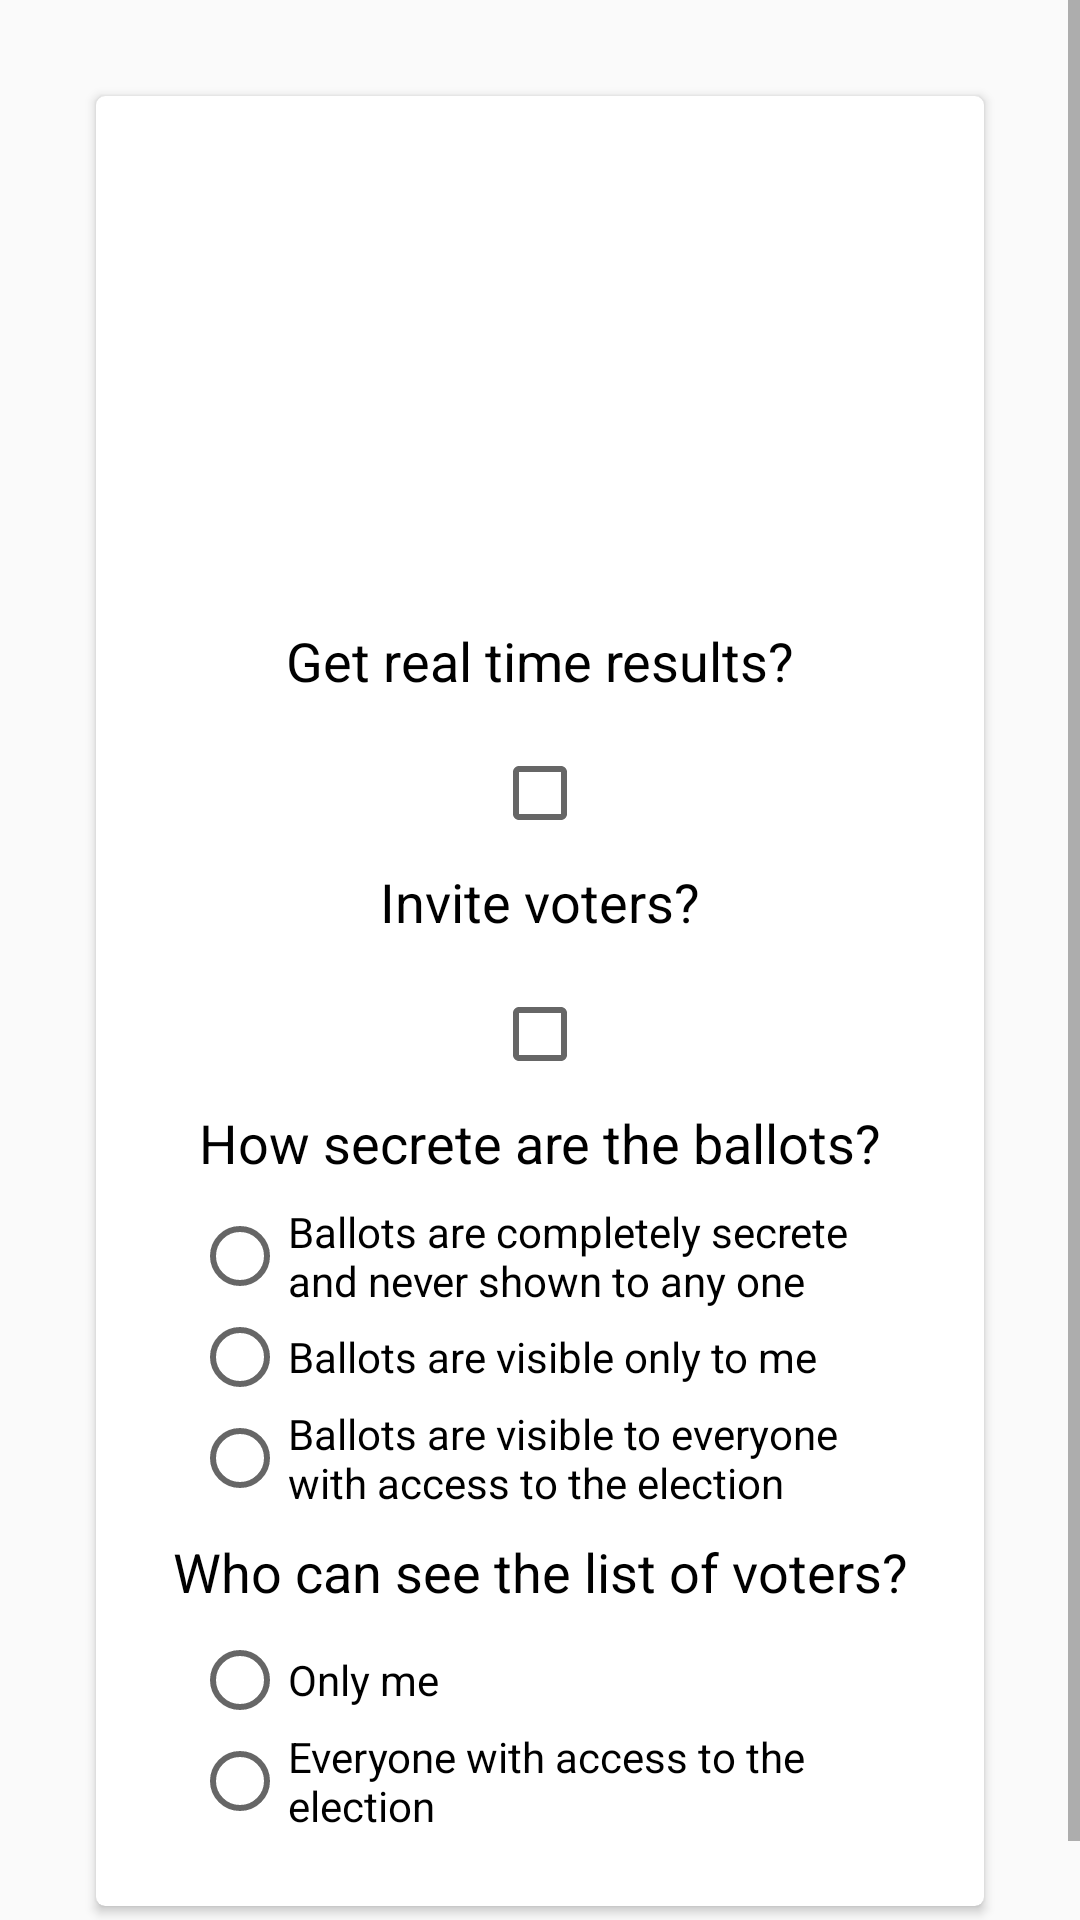

Produce the Android XML layout that renders to this screen, including the resource entries it uses.
<!-- AndroidManifest.xml: application theme AppTheme -->
<!-- res/layout/fragment_last.xml -->
<?xml version="1.0" encoding="utf-8"?>
<ScrollView xmlns:android="http://schemas.android.com/apk/res/android"
    xmlns:app="http://schemas.android.com/apk/res-auto"
    xmlns:tools="http://schemas.android.com/tools"
    android:id="@+id/svLastFragment"
    android:layout_width="match_parent"
    android:layout_height="match_parent">

    <android.support.constraint.ConstraintLayout
        android:layout_width="match_parent"
        android:layout_height="wrap_content">

        <android.support.v7.widget.CardView
            android:id="@+id/cardView"
            android:layout_width="match_parent"
            android:layout_height="wrap_content"
            android:layout_marginStart="32dp"
            android:layout_marginLeft="32dp"
            android:layout_marginTop="32dp"
            android:layout_marginEnd="32dp"
            android:layout_marginRight="32dp"
            android:layout_marginBottom="32dp"
            app:cardCornerRadius="@dimen/card_radius"
            app:layout_constraintBottom_toBottomOf="parent"
            app:layout_constraintEnd_toEndOf="parent"
            app:layout_constraintStart_toStartOf="parent"
            app:layout_constraintTop_toTopOf="parent">

            <android.support.constraint.ConstraintLayout
                android:layout_width="match_parent"
                android:layout_height="wrap_content"
                tools:context=".UI.Fragments.ElectionCreationFragments.LastFragment">

                <ImageView
                    android:id="@+id/ivLogoLast"
                    android:layout_width="@dimen/login_logo_width"
                    android:layout_height="@dimen/login_logo_height"
                    android:layout_marginStart="8dp"
                    android:layout_marginLeft="8dp"
                    android:layout_marginTop="32dp"
                    android:layout_marginEnd="8dp"
                    android:layout_marginRight="8dp"
                    app:layout_constraintEnd_toEndOf="parent"
                    app:layout_constraintStart_toStartOf="parent"
                    app:layout_constraintTop_toTopOf="parent"
                    app:srcCompat="@drawable/agora_icon" />

                <TextView
                    android:id="@+id/textView7"
                    android:layout_width="wrap_content"
                    android:layout_height="wrap_content"
                    android:layout_marginStart="8dp"
                    android:layout_marginLeft="8dp"
                    android:layout_marginTop="24dp"
                    android:layout_marginEnd="8dp"
                    android:layout_marginRight="8dp"
                    android:text="@string/get_real_time_results"
                    android:textColor="@color/Black"
                    android:textSize="18sp"
                    app:layout_constraintEnd_toEndOf="parent"
                    app:layout_constraintStart_toStartOf="parent"
                    app:layout_constraintTop_toBottomOf="@+id/ivLogoLast" />

                <CheckBox
                    android:id="@+id/cbRealTimeResults"
                    android:layout_width="wrap_content"
                    android:layout_height="wrap_content"
                    android:layout_marginStart="8dp"
                    android:layout_marginLeft="8dp"
                    android:layout_marginTop="16dp"
                    android:layout_marginEnd="8dp"
                    android:layout_marginRight="8dp"
                    app:layout_constraintEnd_toEndOf="parent"
                    app:layout_constraintStart_toStartOf="parent"
                    app:layout_constraintTop_toBottomOf="@+id/textView7" />

                <TextView
                    android:id="@+id/textView8"
                    android:layout_width="wrap_content"
                    android:layout_height="wrap_content"
                    android:layout_marginStart="8dp"
                    android:layout_marginLeft="8dp"
                    android:layout_marginTop="8dp"
                    android:layout_marginEnd="8dp"
                    android:layout_marginRight="8dp"
                    android:text="@string/invite_voters"
                    android:textColor="@color/Black"
                    android:textSize="18sp"
                    app:layout_constraintEnd_toEndOf="parent"
                    app:layout_constraintStart_toStartOf="parent"
                    app:layout_constraintTop_toBottomOf="@+id/cbRealTimeResults" />

                <CheckBox
                    android:id="@+id/checkBox2"
                    android:layout_width="wrap_content"
                    android:layout_height="wrap_content"
                    android:layout_marginStart="8dp"
                    android:layout_marginLeft="8dp"
                    android:layout_marginTop="16dp"
                    android:layout_marginEnd="8dp"
                    android:layout_marginRight="8dp"
                    app:layout_constraintEnd_toEndOf="parent"
                    app:layout_constraintStart_toStartOf="parent"
                    app:layout_constraintTop_toBottomOf="@+id/textView8" />

                <TextView
                    android:id="@+id/textView9"
                    android:layout_width="wrap_content"
                    android:layout_height="wrap_content"
                    android:layout_marginStart="8dp"
                    android:layout_marginLeft="8dp"
                    android:layout_marginTop="8dp"
                    android:layout_marginEnd="8dp"
                    android:layout_marginRight="8dp"
                    android:text="@string/how_secrete_are_the_ballots"
                    android:textColor="@color/Black"
                    android:textSize="18sp"
                    app:layout_constraintEnd_toEndOf="parent"
                    app:layout_constraintStart_toStartOf="parent"
                    app:layout_constraintTop_toBottomOf="@+id/checkBox2" />

                <RadioGroup
                    android:id="@+id/radioGroup"
                    android:layout_width="0dp"
                    android:layout_height="wrap_content"
                    android:layout_marginStart="32dp"
                    android:layout_marginLeft="32dp"
                    android:layout_marginTop="8dp"
                    android:layout_marginEnd="32dp"
                    android:layout_marginRight="32dp"
                    app:layout_constraintEnd_toEndOf="parent"
                    app:layout_constraintStart_toStartOf="parent"
                    app:layout_constraintTop_toBottomOf="@+id/textView9">

                    <RadioButton
                        android:id="@+id/rbCompletelySecret"
                        android:layout_width="wrap_content"
                        android:layout_height="wrap_content"
                        android:text="@string/completely_secrete"
                        tools:layout_editor_absoluteX="121dp"
                        tools:layout_editor_absoluteY="360dp" />

                    <RadioButton
                        android:id="@+id/rbVisibleOnlyToMe"
                        android:layout_width="wrap_content"
                        android:layout_height="wrap_content"
                        android:layout_weight="1"
                        android:text="@string/visible_only_to_me" />

                    <RadioButton
                        android:id="@+id/rbVisibleToEveryone"
                        android:layout_width="wrap_content"
                        android:layout_height="wrap_content"
                        android:layout_weight="1"
                        android:text="@string/visible_to_everyone" />
                </RadioGroup>

                <TextView
                    android:id="@+id/textView10"
                    android:layout_width="wrap_content"
                    android:layout_height="wrap_content"
                    android:layout_marginStart="8dp"
                    android:layout_marginLeft="8dp"
                    android:layout_marginTop="8dp"
                    android:layout_marginEnd="8dp"
                    android:layout_marginRight="8dp"
                    android:text="@string/who_can_see_the_list_of_voters"
                    android:textColor="@color/Black"
                    android:textSize="18sp"
                    app:layout_constraintEnd_toEndOf="parent"
                    app:layout_constraintStart_toStartOf="parent"
                    app:layout_constraintTop_toBottomOf="@+id/radioGroup" />

                <RadioGroup
                    android:layout_width="0dp"
                    android:layout_height="wrap_content"
                    android:layout_marginStart="32dp"
                    android:layout_marginLeft="32dp"
                    android:layout_marginTop="8dp"
                    android:layout_marginEnd="32dp"
                    android:layout_marginRight="32dp"
                    android:layout_marginBottom="24dp"
                    app:layout_constraintBottom_toBottomOf="parent"
                    app:layout_constraintEnd_toEndOf="parent"
                    app:layout_constraintStart_toStartOf="parent"
                    app:layout_constraintTop_toBottomOf="@+id/textView10">

                    <RadioButton
                        android:id="@+id/radioButton4"
                        android:layout_width="wrap_content"
                        android:layout_height="wrap_content"
                        android:text="@string/only_me"
                        tools:layout_editor_absoluteX="46dp"
                        tools:layout_editor_absoluteY="555dp" />

                    <RadioButton
                        android:id="@+id/radioButton5"
                        android:layout_width="wrap_content"
                        android:layout_height="wrap_content"
                        android:layout_weight="1"
                        android:text="@string/everyone_with_access" />
                </RadioGroup>


            </android.support.constraint.ConstraintLayout>

        </android.support.v7.widget.CardView>

    </android.support.constraint.ConstraintLayout>

</ScrollView>
<!-- resources referenced by this layout -->
<resources>
  <color name="Black">#000000</color>
  <dimen name="card_radius">3dp</dimen>
  <dimen name="login_logo_height">120dp</dimen>
  <dimen name="login_logo_width">120dp</dimen>
  <string name="completely_secrete">Ballots are completely secrete and never shown to any one</string>
  <string name="everyone_with_access">Everyone with access to the election</string>
  <string name="get_real_time_results">Get real time results?</string>
  <string name="how_secrete_are_the_ballots">How secrete are the ballots?</string>
  <string name="invite_voters">Invite voters?</string>
  <string name="only_me">Only me</string>
  <string name="visible_only_to_me">Ballots are visible only to me</string>
  <string name="visible_to_everyone">Ballots are visible to everyone with access to the election</string>
  <string name="who_can_see_the_list_of_voters">Who can see the list of voters?</string>
  <style name="AppTheme" parent="Theme.AppCompat.Light.NoActionBar">
          
          <item name="colorPrimary">@color/colorPrimary</item>
          <item name="colorPrimaryDark">@color/colorPrimaryDark</item>
          <item name="colorAccent">@color/colorAccent</item>
      </style>
  <color name="colorPrimary">@color/AmberA400</color>
  <color name="colorPrimaryDark">#00574B</color>
  <color name="colorAccent">@color/AmberA400</color>
  <color name="AmberA400">#FFC400</color>
</resources>
